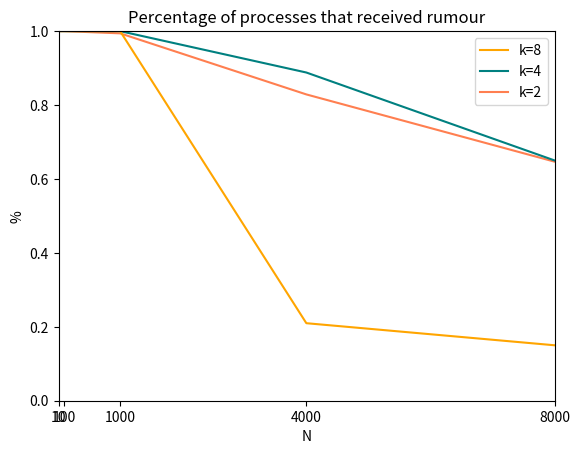

Write the Python code that produced this figure.
from scipy.optimize import curve_fit
import matplotlib.pyplot as plt
import numpy as np

## helpers
def harmonic(x):
    return len(x) / np.sum(1.0/x)

## fit a poly function of degree 3
def fit(x, y, space):
    # get our function
    fun = np.polyfit(x, y, 3)
    p = np.poly1d(fun)

    # plot it onto our space
    return p(space)

## data
# average
k2_avg = np.array([10.3, 11.0, 9.72, 16.04, 15.8])
k4_avg = np.array([17.6, 16.71, 19.43, 53.73, 72.0])
k8_avg = np.array([15.7, 42.85, 36.1, 85.09, 90.2])

# loss
k2_loss = np.array([38, 41, 50, 27, 18])
k4_loss = np.array([42, 42, 49, 19, 12])
k8_loss = np.array([49, 48, 47, 5, 1])

# loss
k2_info = np.array([1, 1, 994/1000., 3315.0/4000, 5174.0/8000])
k4_info = np.array([1, 1, 1, 3552.0/4000, 5200.0/8000])
k8_info = np.array([1, 1, 1, 839.0/4000, 1200.0/8000])

## x space
x = np.array([10, 100, 1000, 4000, 8000])
xp = np.linspace(10, 8000, 100)

## plot!
avg_plot2, = plt.plot(x, k2_info, 'r-', label='k=2', color='coral')
avg_plot4,  = plt.plot(x, k4_info, 'r-', label='k=4', color='teal')
avg_plot8,  = plt.plot(x, k8_info, 'r-', label='k=8', color='orange')

plt.legend(handles=[avg_plot8, avg_plot4, avg_plot2])

## pretty~
plt.title('Percentage of processes that received rumour')
plt.xlabel('N')
plt.xlim([10, 8000])
plt.xticks(x)
plt.ylabel('%')
plt.ylim([0, 1])
plt.show()
